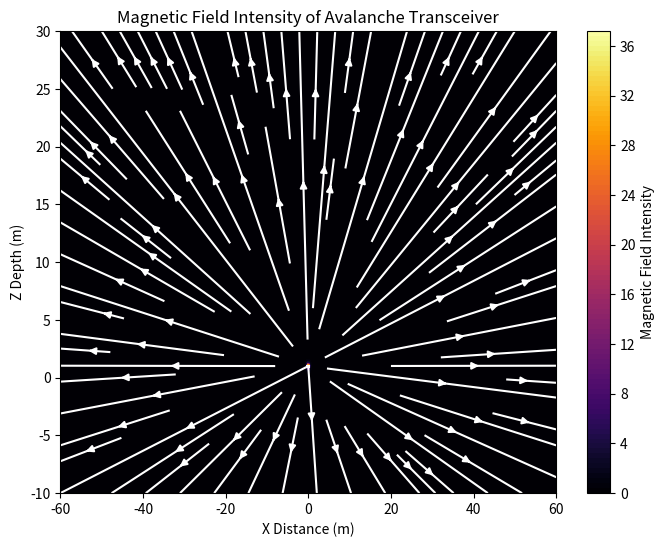

The script that saved this image:
import numpy as np
import matplotlib.pyplot as plt

# Constants
M = 1  # Magnetic moment (arbitrary unit)
epsilon0 = 8.854e-12  # Vacuum permittivity
mu0 = 4 * np.pi * 1e-7  # Vacuum permeability
sigma_snow = 3e-6  # Snow conductivity (S/m)
epsilon_r_snow = 4  # Relative permittivity of snow
sigma_soil = 1e-3  # Soil conductivity (S/m)
epsilon_r_soil = 8  # Relative permittivity of soil
depth = 1  # Depth of the transmitter (meters)
freq = 457e3  # Frequency of avalanche transceiver (Hz)

# Grid for the field visualization
x = np.linspace(-60, 60, 400)
z = np.linspace(-10, 30, 200)
X, Z = np.meshgrid(x, z)

# Function to compute the magnetic field intensity at (x, z)
def magnetic_field_intensity(M, x, z, depth):
    r = np.sqrt(x**2 + (z - depth)**2)
    theta = np.arctan2(z - depth, x)
    Hr = M / (2 * np.pi * r**3) * np.cos(theta)
    Htheta = M / (4 * np.pi * r**3) * np.sin(theta)
    H = np.sqrt(Hr**2 + Htheta**2)
    return H

# Compute the magnetic field over the grid
H = magnetic_field_intensity(M, X, Z, depth)

# Create the plot
plt.figure(figsize=(8, 6))
plt.contourf(X, Z, H, levels=100, cmap='inferno')
plt.colorbar(label="Magnetic Field Intensity")
plt.title("Magnetic Field Intensity of Avalanche Transceiver")
plt.xlabel("X Distance (m)")
plt.ylabel("Z Depth (m)")
plt.streamplot(X, Z, np.cos(np.arctan2(Z - depth, X)), np.sin(np.arctan2(Z - depth, X)), color='white')

# plt.gca().invert_yaxis()  # Invert depth axis for better visualization
plt.show()
